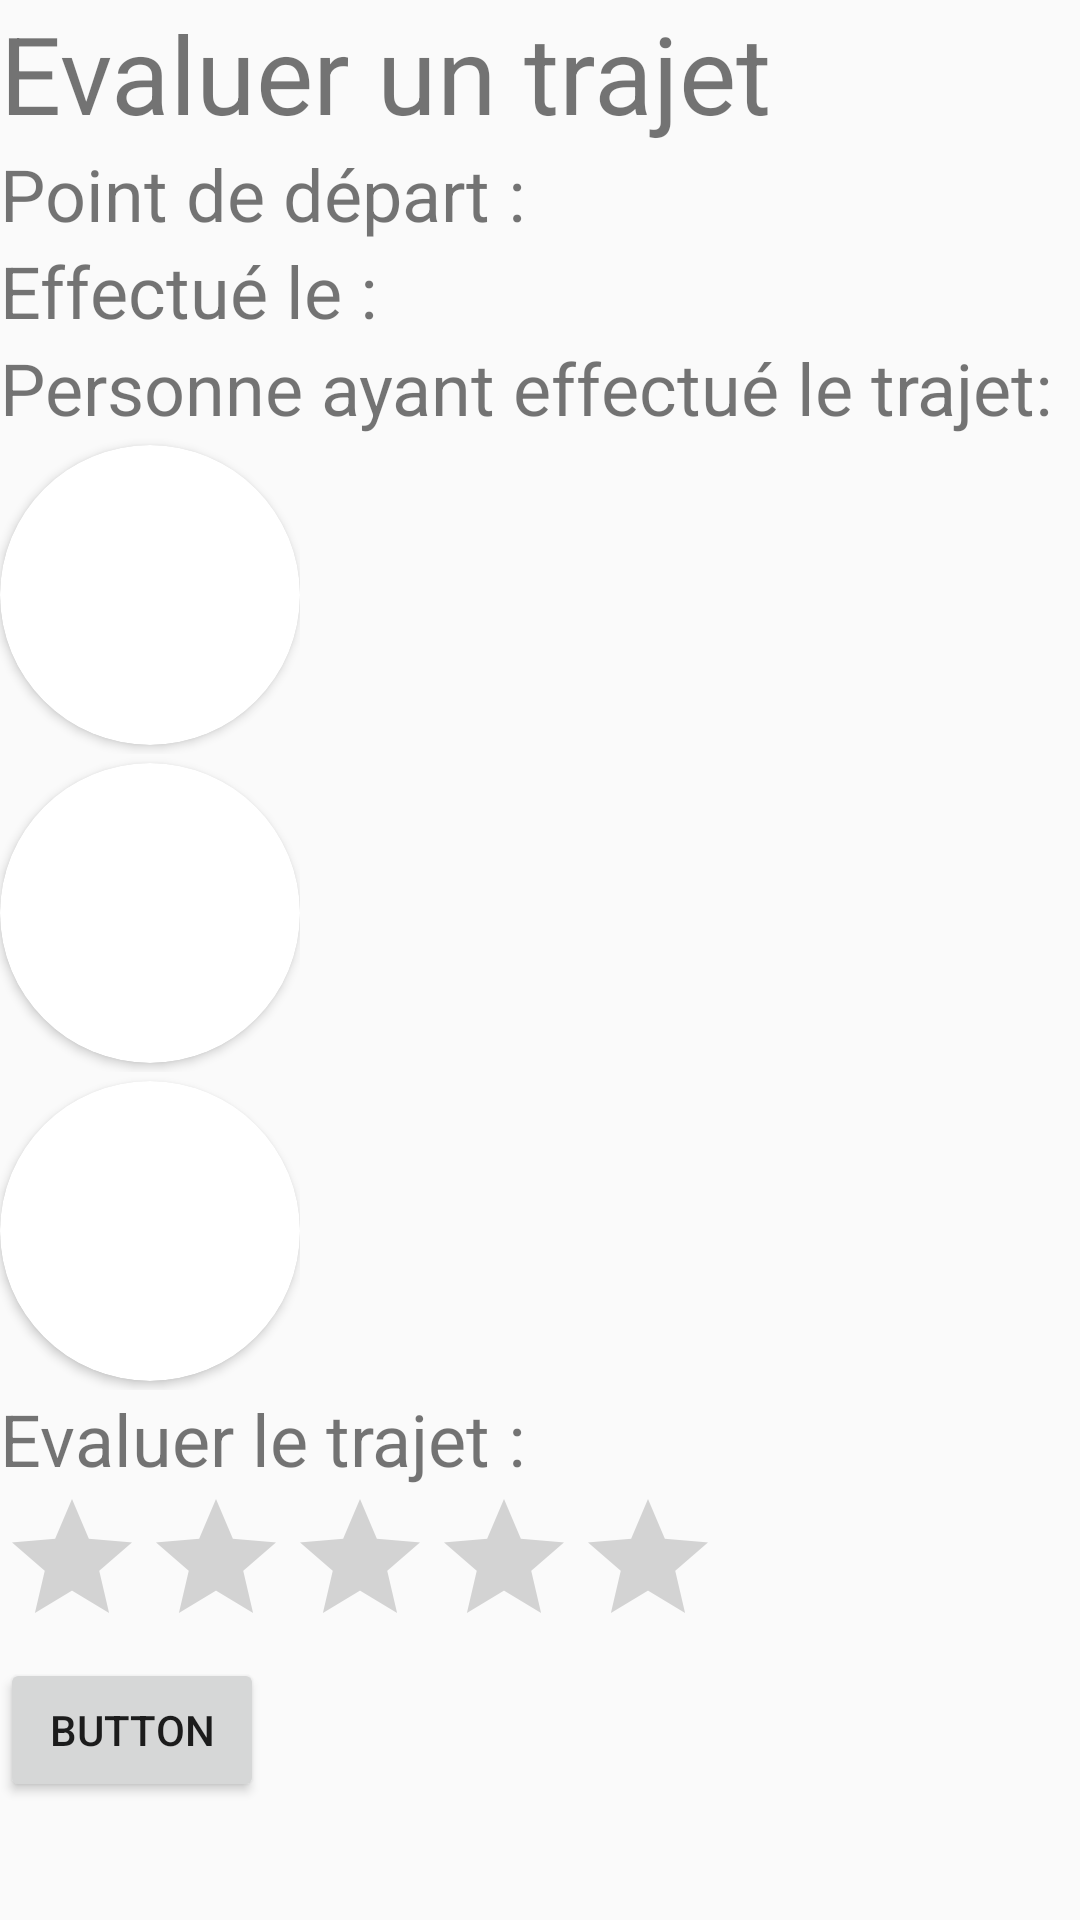

Reconstruct the res/layout file that produces this screen, plus the resources it refers to.
<!-- AndroidManifest.xml: application theme AppTheme -->
<!-- res/layout/fragment_evaluer.xml -->
<?xml version="1.0" encoding="utf-8"?>
<FrameLayout xmlns:android="http://schemas.android.com/apk/res/android"
    xmlns:app="http://schemas.android.com/apk/res-auto"
    xmlns:tools="http://schemas.android.com/tools"
    android:layout_width="match_parent"
    android:layout_height="match_parent"
    tools:context=".EvaluerFragment">

    
    <LinearLayout

        android:id="@+id/fragment_news_rootview"
        android:layout_width="match_parent"
        android:layout_height="match_parent"
        android:orientation="vertical">

        <TextView
            android:id="@+id/title"
            android:layout_width="wrap_content"
            android:layout_height="wrap_content"
            android:text="Evaluer un trajet "
            android:textSize="36sp" />

        <TextView
            android:id="@+id/depart"
            android:layout_width="wrap_content"
            android:layout_height="wrap_content"
            android:text="Point de départ : "
            android:textSize="24sp" />

        <TextView
            android:id="@+id/effectuer"
            android:layout_width="wrap_content"
            android:layout_height="wrap_content"
            android:text="Effectué le : "
            android:textSize="24sp" />

        <TextView
            android:id="@+id/personne"
            android:layout_width="wrap_content"
            android:layout_height="wrap_content"
            android:text="Personne ayant effectué le trajet: "
            android:textSize="24sp" />

        <RelativeLayout
            android:id="@+id/shape_layout1"
            android:layout_width="wrap_content"
            android:layout_height="106dp"
            android:layout_centerHorizontal="true"
            android:layout_centerVertical="true"
            android:gravity="center">

            <androidx.cardview.widget.CardView
                android:id="@+id/myCardView1"
                android:layout_width="100dp"
                android:layout_height="100dp"
                android:layout_centerHorizontal="true"
                android:layout_centerVertical="true"
                app:cardCornerRadius="50dp">

                <ImageView
                    android:id="@+id/roundedimage1"
                    android:layout_width="match_parent"
                    android:layout_height="match_parent"
                    android:scaleType="centerCrop"
                    tools:srcCompat="@tools:sample/avatars" />
            </androidx.cardview.widget.CardView>

        </RelativeLayout>

        <RelativeLayout
            android:id="@+id/shape_layout2"
            android:layout_width="wrap_content"
            android:layout_height="106dp"
            android:layout_centerHorizontal="true"
            android:layout_centerVertical="true"
            android:gravity="center">

            <androidx.cardview.widget.CardView
                android:id="@+id/myCardView2"
                android:layout_width="100dp"
                android:layout_height="100dp"
                android:layout_centerHorizontal="true"
                android:layout_centerVertical="true"
                app:cardCornerRadius="50dp">

                <ImageView
                    android:id="@+id/roundedimage2"
                    android:layout_width="match_parent"
                    android:layout_height="match_parent"
                    android:scaleType="centerCrop"
                    tools:srcCompat="@tools:sample/avatars" />
            </androidx.cardview.widget.CardView>

        </RelativeLayout>

        <RelativeLayout
            android:id="@+id/shape_layout3"
            android:layout_width="wrap_content"
            android:layout_height="106dp"
            android:layout_centerHorizontal="true"
            android:layout_centerVertical="true"
            android:gravity="center">

            <androidx.cardview.widget.CardView
                android:id="@+id/myCardView3"
                android:layout_width="100dp"
                android:layout_height="100dp"
                android:layout_centerHorizontal="true"
                android:layout_centerVertical="true"
                app:cardCornerRadius="50dp">

                <ImageView
                    android:id="@+id/roundedimage3"
                    android:layout_width="match_parent"
                    android:layout_height="match_parent"
                    android:scaleType="centerCrop"
                    tools:srcCompat="@tools:sample/avatars" />
            </androidx.cardview.widget.CardView>

        </RelativeLayout>

        <TextView
            android:id="@+id/textView6"
            android:layout_width="match_parent"
            android:layout_height="wrap_content"
            android:text="Evaluer le trajet :"
            android:textSize="24sp" />

        <RatingBar
            android:id="@+id/ratingBar"
            android:layout_width="wrap_content"
            android:layout_height="wrap_content"
            android:numStars="5"
            android:stepSize="0.5" />

        <Button
            android:id="@+id/button"
            android:layout_width="wrap_content"
            android:layout_height="wrap_content"
            android:text="Button" />
    </LinearLayout>

</FrameLayout>
<!-- resources referenced by this layout -->
<resources>
  <style name="AppTheme" parent="Theme.AppCompat.Light.DarkActionBar">
          
          <item name="colorPrimary">@color/colorPrimary</item>
          <item name="colorPrimaryDark">@color/colorPrimaryDark</item>
          <item name="colorAccent">@color/colorAccent</item>
      </style>
  <color name="colorPrimary">#008577</color>
  <color name="colorPrimaryDark">#00574B</color>
  <color name="colorAccent">#D81B60</color>
</resources>
